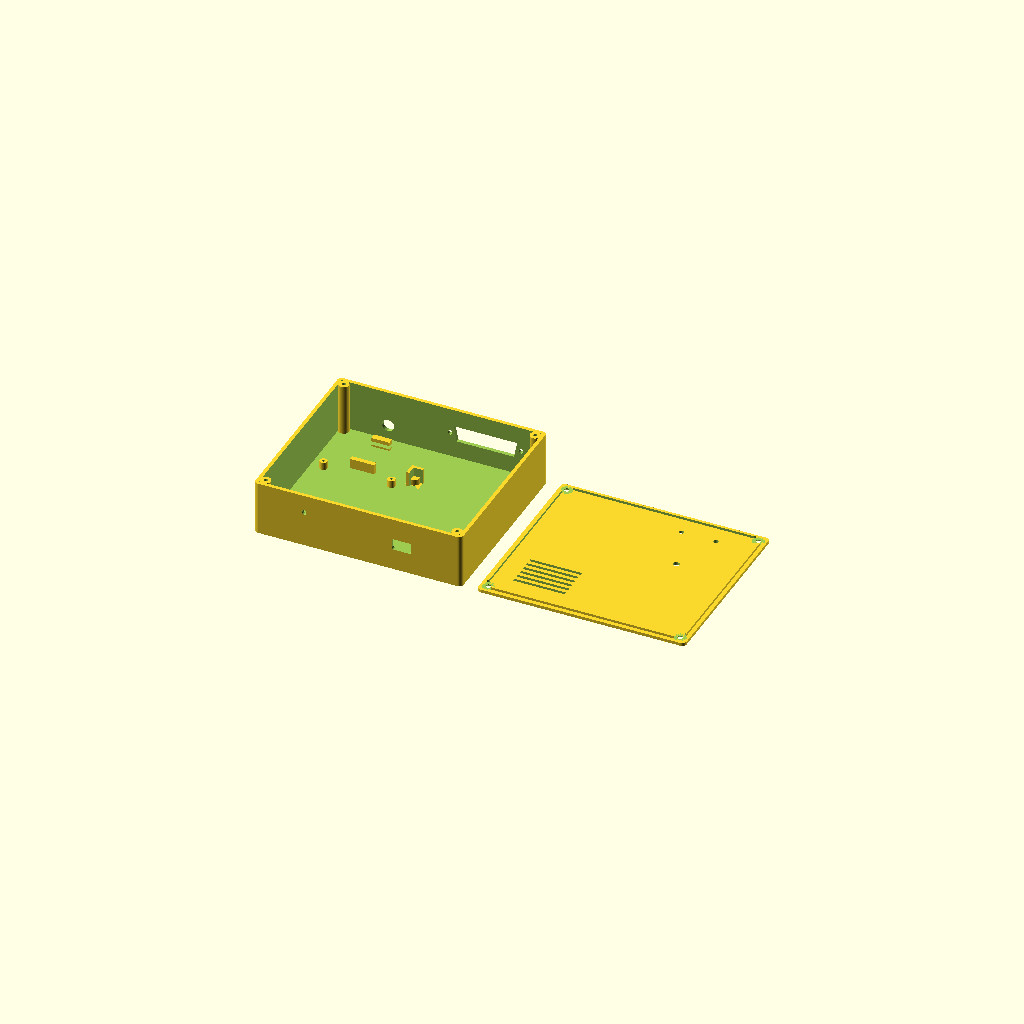
Cell 1: the model at its default parameters.
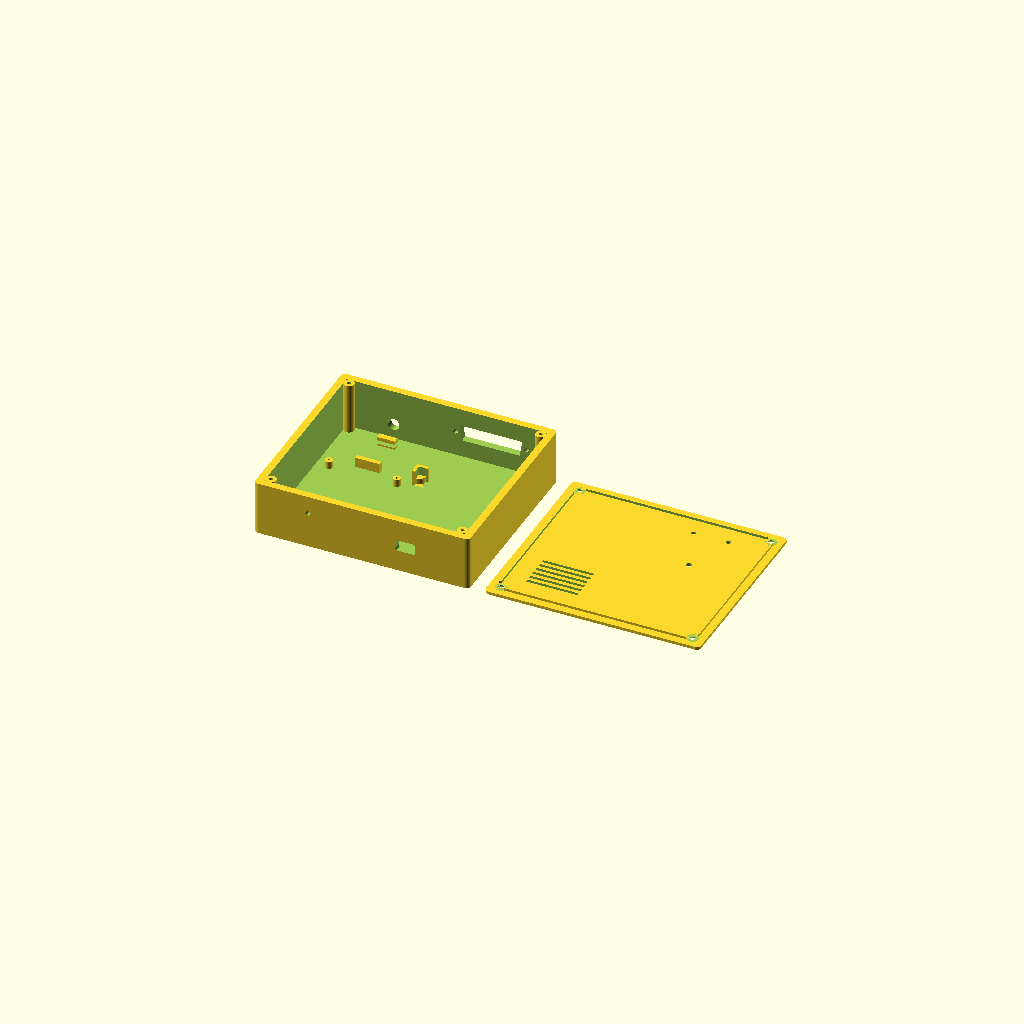
Cell 2: the same model with wall = 4.8.
One fixed orthographic camera (rotation 55°, 0°, 25°; colour scheme Cornfield) for every cell.
Source of the model, enclosure/niuchacz_box_v1.scad:
// NIUCHACZ – obudowa (OpenSCAD, parametryczna)
// Druk: Anycubic Cobra 3 V2, PLA, warstwa 0.2 mm, 3 obrysy, 20% wypełnienia, bez podpór.
// Dno drukuj dnem do stołu, wieczko napisem do stołu (część "lid" jest już obrócona).
//
// Układ (widok z góry, przód = strona USB-C):
//
//    TYŁ:  [przepust Molex 12V]          [DSUB do karty]
//          +-------------------+   +-----------------------+
//          |  Mini560 (22 mm)  |   |                       |
//          |-------------------|   |   ESP32 + adapter ARK |
//          |  płytka           |   |   77 x 63 mm          |
//          |  konwerterów      |   |                       |
//          |  50 x 70 mm       |   |                       |
//          +-------------------+   +-----------------------+
//    PRZÓD:          (dioda zasilania)        [USB-C]
//
// Wszystkie wymiary w mm. Zmieniaj tylko sekcję PARAMETRY.

/* ===================== PARAMETRY ===================== */

part = "both";          // "base", "lid", "both" (podgląd), "assembly" (złożone)

// --- ścianki ---
wall   = 2.4;           // grubość ścianek (6 obrysów dyszy 0.4)
floor_t = 2.0;          // grubość dna
lid_t  = 2.0;           // grubość wieczka
gap    = 6.0;           // luz między płytkami a ścianką (min. 6: słupki w rogach)
inner_h = 34;           // wysokość wnętrza (od dna do wieczka)

// --- płytka z konwerterami (pomiar 14.10.2026) ---
conv_w = 50;            // szerokość (X)
conv_l = 70;            // długość (Y)
conv_hole_d = 2.0;      // średnica otworów montażowych
conv_hole_edge = 1.5;   // odległość brzegu otworu od krawędzi płytki
mini_out = 22;          // o ile Mini560 wystaje poza płytkę (do tyłu)
mini_cable = 12;        // zapas na przewody wejścia Mini560 (IN+/IN-)
conv_standoff = 5;      // wysokość tulejek pod płytkę
conv_screw_pilot = 1.6; // otwór pod wkręt M2 (samogwintujący w PLA)

// --- ESP32 na adapterze ARK (pomiar 14.10.2026) ---
esp_w = 63;             // szerokość (X)
esp_l = 77;             // długość (Y)
esp_h = 19;             // wysokość z adapterem
esp_pad = 4;            // podkładki pod adapter (wysokość)
esp_between = 8;        // odstęp między płytkami (przewody A)

// --- USB-C w przedniej ściance (SPRAWDŹ na swojej płytce!) ---
usb_x_from_esp_left = 31.5;   // środek gniazda od lewej krawędzi adaptera
usb_z_above_esp_bottom = 12;  // środek gniazda nad spodem adaptera
usb_w = 13; usb_h = 7.5;      // otwór z zapasem na wtyczkę kabla

// --- przyciski BOOT / EN (otwory w wieczku na wykałaczkę) ---
btn_holes = true;
btn_d = 3.2;
btn_pos = [[20, 8], [43, 8]]; // [X od lewej krawędzi ESP, Y od przedniej krawędzi ESP]

// --- antena 30x30 na wieczku ---
ant_size = 30.6;        // gniazdo pod antenę (antena 30x30 + luz)
ant_depth = 1.0;        // głębokość wgłębienia
ant_cable_d = 4.0;      // otwór na przewód U.FL

// --- złącze DSUB do karty (tylna ścianka) ---
// typy: "DE9", "DA15", "DB25", "DC37", "none"
dsub1 = "DB25";
dsub2 = "none";         // drugie złącze (np. "DE9" na diody/buzzer)
dsub_z = 17;            // wysokość środka złącza nad dnem

// --- zasilanie ---
power_hole_d = 8;       // przepust przewodu Molex (żółty+czarny)
power_ziptie = true;    // mostek na opaskę (odciążenie przewodu)
power_led = true;       // otwór na diodę 3 mm w przedniej ściance
led_d = 3.2;

// --- wentylacja i opis ---
vents = true;
label = "NIUCHACZ";
label_size = 9;
label_depth = 0.6;

// --- skręcanie wieczka ---
screw_post_d = 7;       // słupki w rogach
screw_pilot = 2.5;      // pod wkręt M3 (samogwintujący)
lid_screw_d = 3.4;
lid_lip = 1.6;          // wysokość kołnierza centrującego
fit = 0.3;              // luz pasowania wieczka

$fn = 40;

/* ===================== WYLICZENIA ===================== */

conv_total_l = conv_l + mini_out + mini_cable;
in_x = gap + conv_w + esp_between + esp_w + gap;
in_y = gap + max(conv_total_l, esp_l + 28) + gap;   // 28 mm za ESP na DSUB
out_x = in_x + 2*wall;
out_y = in_y + 2*wall;
out_z = floor_t + inner_h;

conv_x0 = wall + gap;
conv_y0 = wall + gap;
esp_x0  = conv_x0 + conv_w + esp_between;
esp_y0  = wall + gap;

/* ===================== DSUB ===================== */
// [szerokość otworu u góry, wysokość otworu, rozstaw śrub]
function dsub_dims(t) =
    t == "DE9"  ? [20.0, 11.0, 25.0] :
    t == "DA15" ? [33.3, 11.0, 33.3+5.0] :
    t == "DB25" ? [47.0, 11.0, 47.0] :
    t == "DC37" ? [63.5, 11.0, 63.5] : [0,0,0];

function dsub_cut(t) =
    t == "DE9"  ? [19.6, 10.6] :
    t == "DA15" ? [27.9, 10.6] :
    t == "DB25" ? [41.9, 10.6] :
    t == "DC37" ? [58.4, 10.6] : [0,0];

module dsub_hole(t) {
    if (t != "none") {
        c = dsub_cut(t); d = dsub_dims(t);
        // trapez 10 stopni
        top = c[0]; h = c[1]; bot = top - 2*h*tan(10);
        rotate([90,0,0]) linear_extrude(height = wall*3, center = true)
            polygon([[-top/2, h/2], [top/2, h/2], [bot/2, -h/2], [-bot/2, -h/2]]);
        for (s = [-1, 1]) translate([s*d[2]/2, 0, 0])
            rotate([90,0,0]) cylinder(d = 3.2, h = wall*3, center = true);
    }
}

function dsub_flange(t) = t == "none" ? 0 : dsub_dims(t)[2] + 8;

/* ===================== DNO ===================== */

module rounded_box(x, y, z, r = 3) {
    hull() for (i = [r, x-r], j = [r, y-r]) translate([i, j, 0]) cylinder(r = r, h = z);
}

module standoff(h, d_out, d_in) {
    difference() {
        cylinder(d = d_out, h = h);
        translate([0,0,0.8]) cylinder(d = d_in, h = h);
    }
}

module base() {
    difference() {
        rounded_box(out_x, out_y, out_z);
        translate([wall, wall, floor_t]) cube([in_x, in_y, inner_h + 1]);

        // USB-C (przód)
        translate([esp_x0 + usb_x_from_esp_left, 0, floor_t + esp_pad + usb_z_above_esp_bottom])
            rotate([90,0,0]) linear_extrude(height = wall*3, center = true)
                offset(r = 1.5) square([usb_w-3, usb_h-3], center = true);

        // dioda zasilania (przód, nad płytką konwerterów)
        if (power_led)
            translate([conv_x0 + conv_w/2, 0, floor_t + 22]) rotate([90,0,0])
                cylinder(d = led_d, h = wall*3, center = true);

        // DSUB (tył, za ESP32)
        if (dsub2 == "none") {
            translate([esp_x0 + esp_w/2, out_y, floor_t + dsub_z]) dsub_hole(dsub1);
        } else {
            translate([esp_x0 + esp_w/2 - dsub_flange(dsub2)/2 - 2, out_y, floor_t + dsub_z]) dsub_hole(dsub1);
            translate([esp_x0 + esp_w/2 + dsub_flange(dsub1)/2 + 2, out_y, floor_t + dsub_z]) dsub_hole(dsub2);
        }

        // przepust zasilania (tył, za Mini560)
        translate([conv_x0 + conv_w/2, out_y, floor_t + 10]) rotate([90,0,0])
            cylinder(d = power_hole_d, h = wall*3, center = true);

        // gumowe nóżki: płytkie gniazda pod spodem
        for (i = [12, out_x-12], j = [12, out_y-12])
            translate([i, j, -0.01]) cylinder(d = 10.4, h = 0.6);
    }

    // tulejki pod płytkę konwerterów
    hc = conv_hole_edge + conv_hole_d/2;
    for (i = [hc, conv_w - hc], j = [hc, conv_l - hc])
        translate([conv_x0 + i, conv_y0 + j, floor_t]) standoff(conv_standoff, 5, conv_screw_pilot);
    // podpora pod Mini560 (wystaje 22 mm poza płytkę)
    translate([conv_x0 + conv_w/2 - 8, conv_y0 + conv_l + 4, floor_t]) cube([16, 3, conv_standoff + 1.6]);   // do wysokości spodu Mini560

    // ESP32: podkładki i narożne prowadnice
    for (i = [0, esp_w], j = [0, esp_l]) translate([esp_x0 + i, esp_y0 + j, floor_t]) {
        translate([-4, -4, 0]) intersection() {
            cube([8, 8, esp_pad]);
            translate([4,4,0]) cylinder(r = 4, h = esp_pad);
        }
    }
    for (i = [0, 1], j = [0, 1]) {
        px = esp_x0 + (i ? esp_w + 0.4 : -0.4);
        py = esp_y0 + (j ? esp_l + 0.4 : -0.4);
        translate([px, py, floor_t]) mirror([i,0,0]) mirror([0,j,0])
            difference() {
                translate([-2, -2, 0]) cube([8, 8, esp_pad + 6]);
                translate([0, 0, -1]) cube([10, 10, esp_pad + 8]);
            }
    }

    // mostek na opaskę przy przepuście zasilania
    if (power_ziptie)
        translate([conv_x0 + conv_w/2, wall + in_y - 9, floor_t]) difference() {
            translate([-6, -2, 0]) cube([12, 4, 6]);
            translate([-7, -2.5, 1.2]) cube([14, 5, 2.4]);
        }

    // słupki na wkręty wieczka
    for (i = [wall + screw_post_d/2 - 0.5, out_x - wall - screw_post_d/2 + 0.5],
         j = [wall + screw_post_d/2 - 0.5, out_y - wall - screw_post_d/2 + 0.5])
        translate([i, j, floor_t]) difference() {
            cylinder(d = screw_post_d, h = inner_h);
            translate([0,0,inner_h - 12]) cylinder(d = screw_pilot, h = 13);
        }
}

/* ===================== WIECZKO ===================== */

module lid() {
    difference() {
        union() {
            rounded_box(out_x, out_y, lid_t);
            // kołnierz centrujący (wchodzi do środka)
            translate([wall + fit, wall + fit, -lid_lip]) difference() {
                cube([in_x - 2*fit, in_y - 2*fit, lid_lip]);
                translate([1.2, 1.2, -1]) cube([in_x - 2*fit - 2.4, in_y - 2*fit - 2.4, lid_lip + 2]);
            }
        }
        // wycięcia kołnierza na słupki
        for (i = [wall + screw_post_d/2 - 0.5, out_x - wall - screw_post_d/2 + 0.5],
             j = [wall + screw_post_d/2 - 0.5, out_y - wall - screw_post_d/2 + 0.5]) {
            translate([i, j, -lid_lip - 1]) cylinder(d = screw_post_d + 1, h = lid_lip + 1);
            translate([i, j, -1]) cylinder(d = lid_screw_d, h = lid_t + 2);
            translate([i, j, lid_t - 1.6]) cylinder(d1 = lid_screw_d, d2 = 6.4, h = 1.61);
        }

        // gniazdo na antenę (nad ESP32, z tyłu)
        ax = esp_x0 + esp_w/2; ay = esp_y0 + esp_l - ant_size/2 - 4;
        translate([ax - ant_size/2, ay - ant_size/2, lid_t - ant_depth]) cube([ant_size, ant_size, 1]);
        translate([ax, ay - ant_size/2 - ant_cable_d/2 - 1, -1]) cylinder(d = ant_cable_d, h = lid_t + 2);

        // przyciski BOOT/EN
        if (btn_holes) for (p = btn_pos)
            translate([esp_x0 + p[0], esp_y0 + p[1], -1]) cylinder(d = btn_d, h = lid_t + 2);

        // wentylacja nad Mini560
        if (vents) for (k = [0:5])
            translate([conv_x0 + 8, conv_y0 + conv_l + 2 + k*4.5, -1]) cube([conv_w - 16, 2, lid_t + 2]);

        // napis (wgłębiony)
        translate([conv_x0 + conv_w/2, conv_y0 + conv_l/2, lid_t - label_depth])
            linear_extrude(height = 1) rotate([0,0,90])
                text(label, size = label_size, font = "DejaVu Sans:style=Bold",
                     halign = "center", valign = "center");
    }
}

/* ===================== WYBÓR CZĘŚCI ===================== */

if (part == "base") base();
else if (part == "lid") translate([0, out_y, lid_t]) rotate([180,0,0]) lid();
else if (part == "both") {
    base();
    translate([out_x + 10, out_y, lid_t]) rotate([180,0,0]) lid();
}
else if (part == "assembly") {
    base();
    color("orange", 0.6) translate([0, 0, out_z]) lid();
}

echo(str("Wymiary zewnętrzne: ", out_x, " x ", out_y, " x ", out_z + lid_t, " mm"));
Customizer parameters (derived from the source; name, type, default, range or options):
part: string, default "both"
wall: number, default 2.4
floor_t: number, default 2
lid_t: number, default 2
gap: number, default 6
inner_h: number, default 34
conv_w: number, default 50
conv_l: number, default 70
conv_hole_d: number, default 2
conv_hole_edge: number, default 1.5
mini_out: number, default 22
mini_cable: number, default 12
conv_standoff: number, default 5
conv_screw_pilot: number, default 1.6
esp_w: number, default 63
esp_l: number, default 77
esp_h: number, default 19
esp_pad: number, default 4
esp_between: number, default 8
usb_x_from_esp_left: number, default 31.5
usb_z_above_esp_bottom: number, default 12
btn_holes: bool, default true
btn_d: number, default 3.2
ant_size: number, default 30.6
ant_depth: number, default 1
ant_cable_d: number, default 4
dsub1: string, default "DB25"
dsub2: string, default "none"
dsub_z: number, default 17
power_hole_d: number, default 8
power_ziptie: bool, default true
power_led: bool, default true
led_d: number, default 3.2
vents: bool, default true
label: string, default "NIUCHACZ"
label_size: number, default 9
label_depth: number, default 0.6
screw_post_d: number, default 7
screw_pilot: number, default 2.5
lid_screw_d: number, default 3.4
lid_lip: number, default 1.6
fit: number, default 0.3
